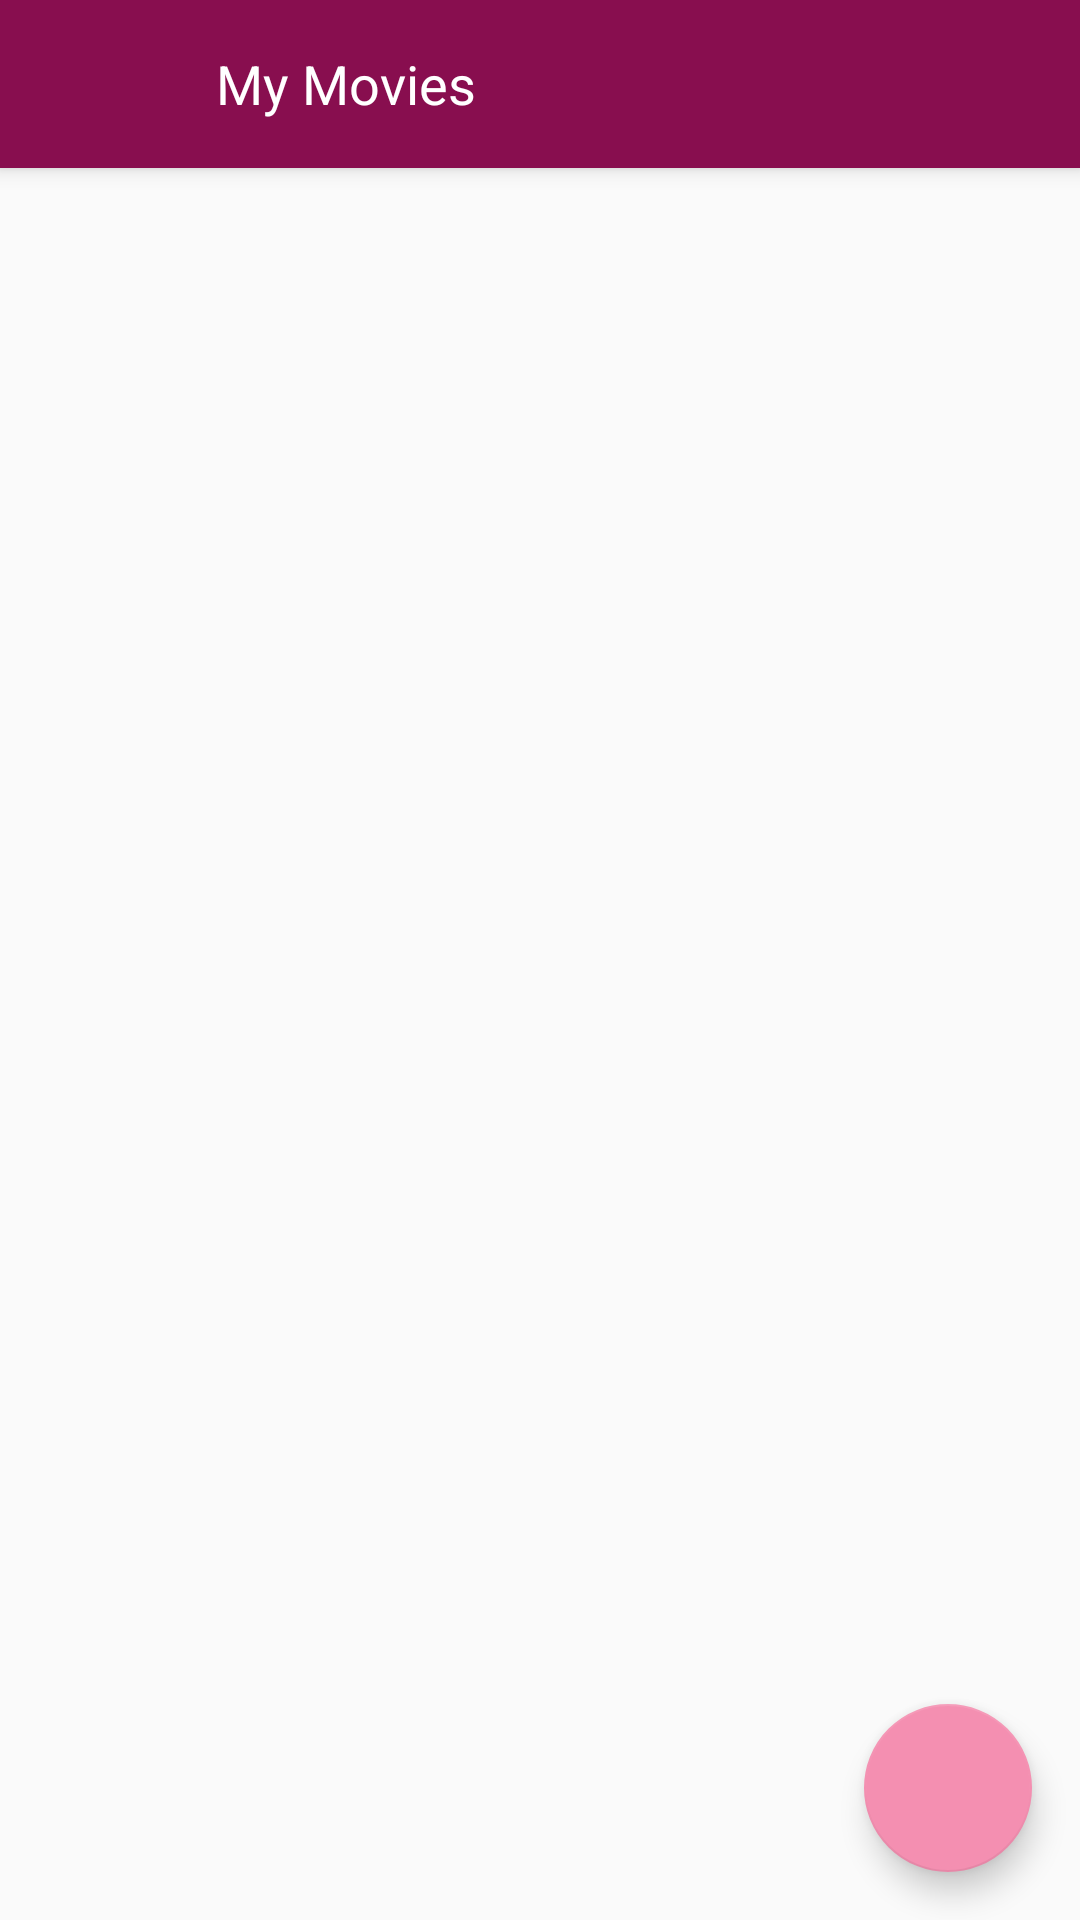

Layout XML and referenced resources for this Android screen:
<!-- AndroidManifest.xml: application theme AppTheme -->
<!-- res/layout/fragment_movies_list.xml -->
<?xml version="1.0" encoding="utf-8"?>
<android.support.design.widget.CoordinatorLayout
    xmlns:android="http://schemas.android.com/apk/res/android"
    xmlns:app="http://schemas.android.com/apk/res-auto"
    xmlns:tools="http://schemas.android.com/tools"
    android:layout_width="match_parent"
    android:layout_height="match_parent"
    tools:context="com.example.vinicius.mymovies.MoviesListFragment">

    <android.support.design.widget.AppBarLayout
        android:layout_width="match_parent"
        android:layout_height="wrap_content"
        android:background="@android:color/transparent">

        <android.support.v7.widget.Toolbar
            android:id="@+id/toolbar"
            android:layout_width="match_parent"
            android:layout_height="?attr/actionBarSize"
            android:minHeight="?attr/actionBarSize"
            android:background="?attr/colorPrimary"
            android:elevation="@dimen/toolbar_shadow_height"
            android:theme="@style/AppTheme.AppBarOverlay"
            app:popupTheme="@style/AppTheme.PopupOverlay"
            app:layout_scrollFlags="scroll|enterAlways"
            app:contentInsetStart="@dimen/toolbar_title_left_padding">

            <TextView
                android:layout_width="wrap_content"
                android:layout_height="wrap_content"
                android:text="@string/app_name"
                android:textColor="@android:color/white"
                android:textAppearance="@style/TextAppearance.AppCompat.Medium"/>

        </android.support.v7.widget.Toolbar>

    </android.support.design.widget.AppBarLayout>

    <android.support.v7.widget.RecyclerView
        android:id="@+id/moviesPostersRecyclerView"
        android:layout_width="match_parent"
        android:layout_height="match_parent"
        android:scrollbars="vertical"
        android:background="@color/recycler_view_background"
        app:layout_behavior="@string/appbar_scrolling_view_behavior"/>

    <TextView
        android:id="@+id/noMoviesTextView"
        android:layout_width="wrap_content"
        android:layout_height="wrap_content"
        android:layout_gravity="center"
        style="@style/TextAppearance.AppCompat.Headline"
        android:text="@string/no_movies_text"
        android:textColor="@color/primary_text"
        android:visibility="invisible"/>

    <android.support.design.widget.FloatingActionButton
        android:id="@+id/fab"
        android:layout_width="wrap_content"
        android:layout_height="wrap_content"
        android:layout_gravity="bottom|end"
        android:layout_margin="@dimen/fab_margin"
        app:srcCompat="@drawable/ic_add_white_24dp"/>

</android.support.design.widget.CoordinatorLayout>
<!-- resources referenced by this layout -->
<resources>
  <color name="primary_text">#DE000000</color>
  <color name="recycler_view_background">#FAFAFA</color>
  <dimen name="fab_margin">16dp</dimen>
  <dimen name="toolbar_shadow_height">4dp</dimen>
  <dimen name="toolbar_title_left_padding">72dp</dimen>
  <string name="app_name">My Movies</string>
  <string name="no_movies_text">There is no movies</string>
  <style name="AppTheme.AppBarOverlay" parent="ThemeOverlay.AppCompat.Dark.ActionBar" />
  <style name="AppTheme.PopupOverlay" parent="ThemeOverlay.AppCompat.Light" />
  <style name="AppTheme" parent="AppTheme.Base">
      </style>
  <style name="AppTheme.Base" parent="Theme.AppCompat.Light.DarkActionBar">
          
          <item name="colorPrimary">@color/colorPrimary</item>
          <item name="colorPrimaryDark">@color/colorPrimaryDark</item>
          <item name="colorAccent">@color/colorAccent</item>
          <item name="windowActionBar">false</item>
          <item name="windowNoTitle">true</item>
      </style>
  <color name="colorPrimary">#880e4f</color>
  <color name="colorPrimaryDark">#560027</color>
  <color name="colorAccent">#f48fb1</color>
</resources>
